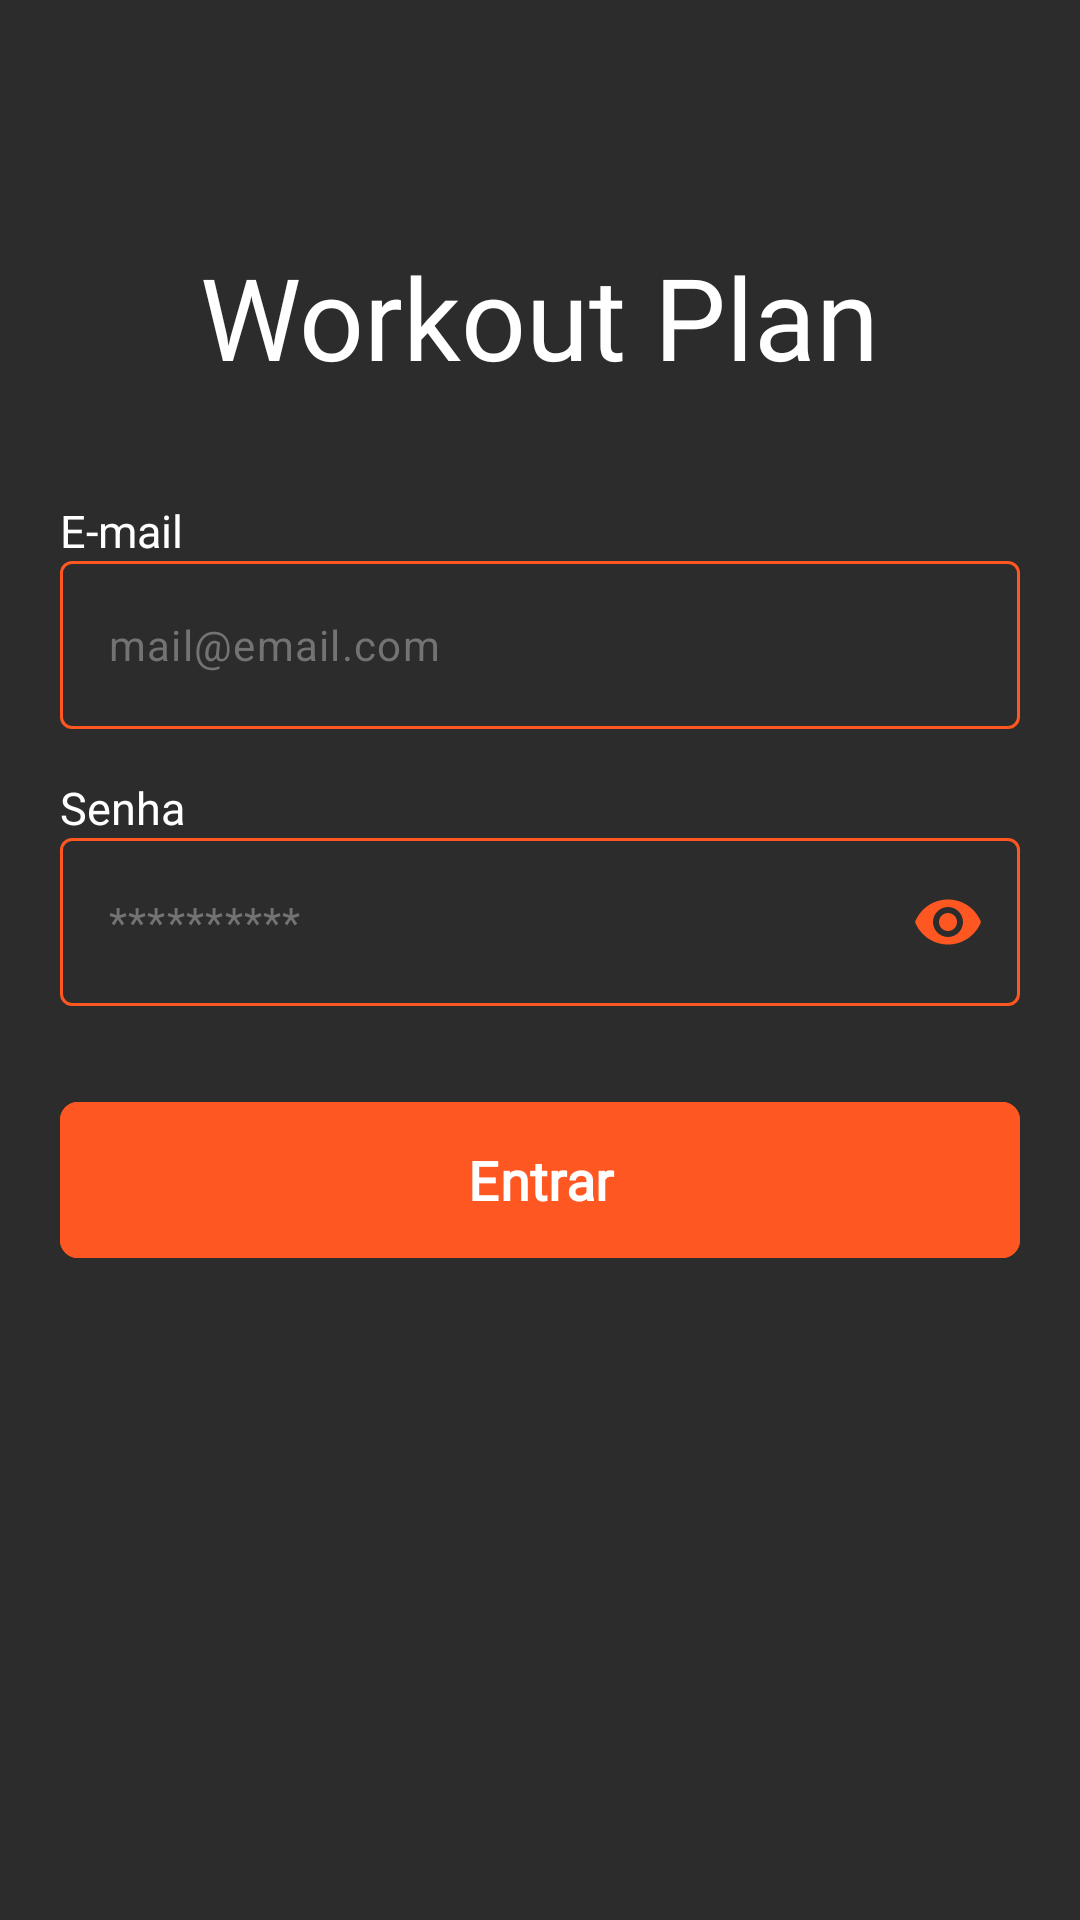

This screen was rendered from an Android layout file. Write that file and the resources it references.
<!-- AndroidManifest.xml: application theme Theme.WorkoutPlan -->
<!-- res/layout/fragment_login.xml -->
<?xml version="1.0" encoding="utf-8"?>
<androidx.constraintlayout.widget.ConstraintLayout xmlns:android="http://schemas.android.com/apk/res/android"
    xmlns:app="http://schemas.android.com/apk/res-auto"
    xmlns:tools="http://schemas.android.com/tools"
    android:layout_width="match_parent"
    android:layout_height="match_parent"
    android:orientation="vertical"
    tools:ignore="HardcodedText"
    tools:context=".presentation.views.fragments.LoginFragment">

        <com.google.android.material.textview.MaterialTextView
            android:id="@+id/app_name"
            style="@style/App.Title"
            android:layout_width="wrap_content"
            android:layout_height="wrap_content"
            android:layout_marginTop="80dp"
            android:text="Workout Plan"
            android:textSize="38sp"
            app:layout_constraintEnd_toEndOf="parent"
            app:layout_constraintStart_toStartOf="parent"
            app:layout_constraintTop_toTopOf="parent" />


        <com.google.android.material.textview.MaterialTextView
            android:id="@+id/email_text"
            android:layout_width="wrap_content"
            android:layout_height="wrap_content"
            android:layout_gravity="start"
            android:layout_marginStart="20dp"
            android:layout_marginTop="36dp"
            android:gravity="start"
            android:text="E-mail"
            android:textSize="15sp"
            app:layout_constraintStart_toStartOf="parent"
            app:layout_constraintTop_toBottomOf="@+id/app_name" />

        <com.google.android.material.textfield.TextInputLayout
            android:id="@+id/email_layout"
            android:layout_width="match_parent"
            android:layout_height="wrap_content"
            android:layout_marginHorizontal="20dp"
            app:boxStrokeColor="@color/primary"
            app:boxStrokeWidth="1dp"
            app:boxStrokeWidthFocused="2dp"
            app:hintEnabled="false"
            app:layout_constraintEnd_toEndOf="parent"
            app:layout_constraintStart_toStartOf="parent"
            app:layout_constraintTop_toBottomOf="@+id/email_text"
            app:startIconDrawable="@drawable/ic_people"
            app:startIconTint="@color/primary">

            <com.google.android.material.textfield.TextInputEditText
                android:id="@+id/email"
                android:layout_width="match_parent"
                android:layout_height="56dp"
                android:hint="mail@email.com"
                android:inputType="textEmailAddress"
                android:textColor="@color/white"
                android:textColorHint="@color/gray"
                android:textSize="14sp"
                android:singleLine="true"
                tools:ignore="SpeakableTextPresentCheck,TextContrastCheck,VisualLintTextFieldSize" />

        </com.google.android.material.textfield.TextInputLayout>

        <com.google.android.material.textview.MaterialTextView
            android:id="@+id/password_text"
            android:layout_width="wrap_content"
            android:layout_height="wrap_content"
            android:layout_gravity="start"
            android:layout_marginTop="16dp"
            android:gravity="start"
            android:text="Senha"
            android:textSize="15sp"
            app:layout_constraintStart_toStartOf="@+id/email_layout"
            app:layout_constraintTop_toBottomOf="@+id/email_layout" />

        <com.google.android.material.textfield.TextInputLayout
            android:id="@+id/password_layout"
            android:layout_width="0dp"
            android:layout_height="wrap_content"
            app:boxStrokeColor="@color/primary"
            app:boxStrokeWidth="1dp"
            app:boxStrokeWidthFocused="2dp"
            app:hintEnabled="false"
            app:layout_constraintEnd_toEndOf="@+id/email_layout"
            app:layout_constraintStart_toStartOf="@+id/email_layout"
            app:layout_constraintTop_toBottomOf="@id/password_text"
            app:passwordToggleEnabled="true"
            app:passwordToggleTint="@color/primary"
            app:startIconDrawable="@drawable/ic_lock"
            app:startIconTint="@color/primary">

            <com.google.android.material.textfield.TextInputEditText
                android:id="@+id/password"
                android:layout_width="match_parent"
                android:layout_height="56dp"
                android:hint="**********"
                android:singleLine="true"
                android:inputType="textPassword"
                android:textColor="@color/white"
                android:textColorHint="@color/gray"
                android:textSize="14sp"
                tools:ignore="SpeakableTextPresentCheck,TextContrastCheck,VisualLintTextFieldSize" />

        </com.google.android.material.textfield.TextInputLayout>

        <com.google.android.material.button.MaterialButton
            android:id="@+id/login_button"
            style="@style/Material.Button.Standard"
            android:backgroundTint="@color/primary"
            android:text="Entrar"
            android:layout_marginTop="28dp"
            android:textColor="@color/white"
            app:layout_constraintEnd_toEndOf="@+id/password_layout"
            app:layout_constraintStart_toStartOf="@+id/password_layout"
            app:layout_constraintTop_toBottomOf="@+id/password_layout"
            tools:ignore="VisualLintButtonSize" />

    </androidx.constraintlayout.widget.ConstraintLayout>
<!-- resources referenced by this layout -->
<resources>
  <color name="gray">#737373</color>
  <color name="primary">#FF5722</color>
  <color name="white">#FFFFFF</color>
  <style name="App.Title" parent="">
          <item name="android:fontFamily">@font/marcellus</item>
          <item name="android:textColor">@color/white</item>
          <item name="android:textSize">30sp</item>
      </style>
  <style name="Material.Button.Standard" parent="ThemeOverlay.Material3.Button">
          <item name="backgroundTint">@color/primary</item>
          <item name="android:textSize">18sp</item>
          <item name="android:textColor">@color/white</item>
          <item name="android:fontFamily">@font/marcellus</item>
          <item name="android:textStyle">bold</item>
          <item name="android:layout_height">60dp</item>
          <item name="android:textAllCaps">false</item>
          <item name="cornerRadius">6dp</item>
          <item name="android:layout_width">0dp</item>
      </style>
  <style name="Theme.WorkoutPlan" parent="Base.Theme.WorkoutPlan" />
  <style name="Base.Theme.WorkoutPlan" parent="Theme.Material3.Light.NoActionBar">
          <item name="colorPrimary">@color/primary</item>
          <item name="android:windowBackground">@color/background</item>
          <item name="colorOnBackground">@color/white</item>
          <item name="android:textColor">@color/white</item>
          <item name="android:statusBarColor">@color/background</item>
          <item name="android:windowLightStatusBar">false</item>
          <item name="android:navigationBarColor">@color/background</item>
          <item name="android:windowLightNavigationBar" tools:targetApi="27">false</item>
      </style>
  <color name="background">#2C2C2C</color>
</resources>
